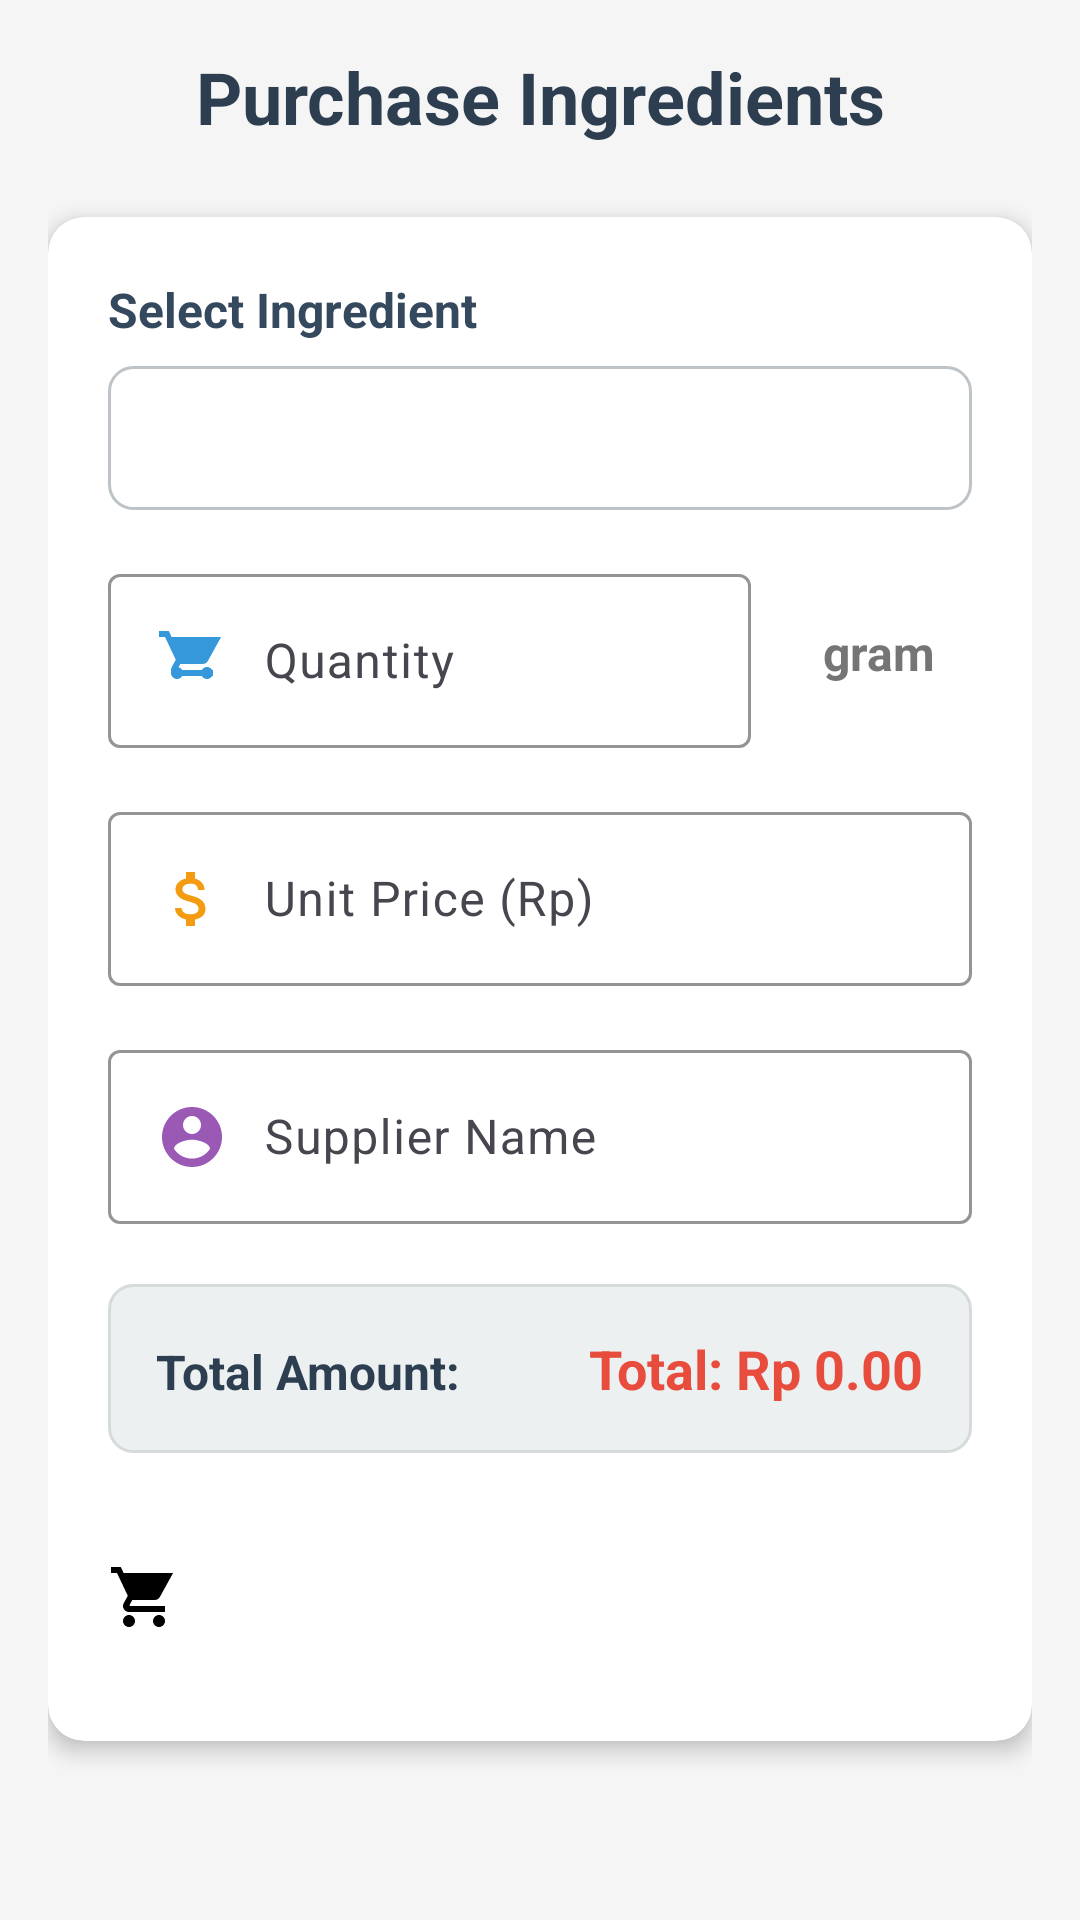

Produce the Android XML layout that renders to this screen, including the resource entries it uses.
<!-- AndroidManifest.xml: application theme Theme.Espresio -->
<!-- res/layout/activity_purchase_ingredients.xml -->
<?xml version="1.0" encoding="utf-8"?>
<ScrollView xmlns:android="http://schemas.android.com/apk/res/android"
    xmlns:app="http://schemas.android.com/apk/res-auto"
    android:layout_width="match_parent"
    android:layout_height="match_parent"
    android:background="#F5F5F5">

    <LinearLayout
        android:layout_width="match_parent"
        android:layout_height="wrap_content"
        android:orientation="vertical"
        android:padding="16dp">

        
        <TextView
            android:layout_width="match_parent"
            android:layout_height="wrap_content"
            android:text="Purchase Ingredients"
            android:textSize="24sp"
            android:textStyle="bold"
            android:textColor="#2C3E50"
            android:layout_marginBottom="24dp"
            android:gravity="center" />

        
        <androidx.cardview.widget.CardView
            android:layout_width="match_parent"
            android:layout_height="wrap_content"
            android:layout_marginBottom="16dp"
            app:cardCornerRadius="12dp"
            app:cardElevation="4dp"
            android:background="#FFFFFF">

            <LinearLayout
                android:layout_width="match_parent"
                android:layout_height="wrap_content"
                android:orientation="vertical"
                android:padding="20dp">

                
                <TextView
                    android:layout_width="match_parent"
                    android:layout_height="wrap_content"
                    android:text="Select Ingredient"
                    android:textSize="16sp"
                    android:textStyle="bold"
                    android:textColor="#34495E"
                    android:layout_marginBottom="8dp" />

                <Spinner
                    android:id="@+id/spinner_ingredients"
                    android:layout_width="match_parent"
                    android:layout_height="48dp"
                    android:layout_marginBottom="16dp"
                    android:background="@drawable/spinner_background"
                    android:padding="12dp" />

                
                <LinearLayout
                    android:layout_width="match_parent"
                    android:layout_height="wrap_content"
                    android:orientation="horizontal"
                    android:layout_marginBottom="16dp">

                    <com.google.android.material.textfield.TextInputLayout
                        android:layout_width="0dp"
                        android:layout_height="wrap_content"
                        android:layout_weight="1"
                        android:layout_marginEnd="12dp"
                        app:boxStrokeColor="#3498DB"
                        app:hintTextColor="#3498DB">

                        <com.google.android.material.textfield.TextInputEditText
                            android:id="@+id/et_quantity"
                            android:layout_width="match_parent"
                            android:layout_height="wrap_content"
                            android:hint="Quantity"
                            android:inputType="numberDecimal"
                            android:drawableLeft="@drawable/ic_quantity"
                            android:drawablePadding="12dp" />

                    </com.google.android.material.textfield.TextInputLayout>

                    
                    <TextView
                        android:id="@+id/tv_unit"
                        android:layout_width="wrap_content"
                        android:layout_height="wrap_content"
                        android:layout_gravity="center_vertical"
                        android:text="gram"
                        android:textSize="16sp"
                        android:textStyle="bold"
                        android:textColor="@color/text_secondary"
                        android:background="@drawable/edittext_background"
                        android:padding="12dp"
                        android:minWidth="60dp"
                        android:gravity="center" />

                </LinearLayout>

                
                <com.google.android.material.textfield.TextInputLayout
                    android:layout_width="match_parent"
                    android:layout_height="wrap_content"
                    android:layout_marginBottom="16dp"
                    app:boxStrokeColor="#3498DB"
                    app:hintTextColor="#3498DB">

                    <com.google.android.material.textfield.TextInputEditText
                        android:id="@+id/et_unit_price"
                        android:layout_width="match_parent"
                        android:layout_height="wrap_content"
                        android:hint="Unit Price (Rp)"
                        android:inputType="numberDecimal"
                        android:drawableLeft="@drawable/ic_price"
                        android:drawablePadding="12dp" />

                </com.google.android.material.textfield.TextInputLayout>

                
                <com.google.android.material.textfield.TextInputLayout
                    android:layout_width="match_parent"
                    android:layout_height="wrap_content"
                    android:layout_marginBottom="20dp"
                    app:boxStrokeColor="#3498DB"
                    app:hintTextColor="#3498DB">

                    <com.google.android.material.textfield.TextInputEditText
                        android:id="@+id/et_supplier"
                        android:layout_width="match_parent"
                        android:layout_height="wrap_content"
                        android:hint="Supplier Name"
                        android:inputType="textPersonName"
                        android:drawableLeft="@drawable/ic_supplier"
                        android:drawablePadding="12dp" />

                </com.google.android.material.textfield.TextInputLayout>

                
                <LinearLayout
                    android:layout_width="match_parent"
                    android:layout_height="wrap_content"
                    android:orientation="horizontal"
                    android:background="@drawable/total_price_background"
                    android:padding="16dp"
                    android:layout_marginBottom="20dp">

                    <TextView
                        android:layout_width="0dp"
                        android:layout_height="wrap_content"
                        android:layout_weight="1"
                        android:text="Total Amount:"
                        android:textSize="16sp"
                        android:textStyle="bold"
                        android:textColor="#2C3E50" />

                    <TextView
                        android:id="@+id/tv_total_price"
                        android:layout_width="wrap_content"
                        android:layout_height="wrap_content"
                        android:text="Total: Rp 0.00"
                        android:textSize="18sp"
                        android:textStyle="bold"
                        android:textColor="#E74C3C" />

                </LinearLayout>

                
                <Button
                    android:id="@+id/btn_purchase"
                    android:layout_width="match_parent"
                    android:layout_height="56dp"
                    android:text="Complete Purchase"
                    android:textSize="16sp"
                    android:textStyle="bold"
                    android:textColor="#FFFFFF"
                    android:background="@drawable/button_primary"
                    android:drawableLeft="@drawable/ic_shopping_cart"
                    android:drawablePadding="12dp" />

            </LinearLayout>

        </androidx.cardview.widget.CardView>

        
        <androidx.cardview.widget.CardView
            android:layout_width="match_parent"
            android:layout_height="wrap_content"
            app:cardCornerRadius="12dp"
            app:cardElevation="4dp"
            android:background="#FFFFFF">


        </androidx.cardview.widget.CardView>

    </LinearLayout>

</ScrollView>
<!-- resources referenced by this layout -->
<resources>
  <color name="text_secondary">#757575</color>
  <!-- drawable ic_price (drawable) -->
  <?xml version="1.0" encoding="utf-8"?>
  <vector xmlns:android="http://schemas.android.com/apk/res/android"
      android:width="24dp"
      android:height="24dp"
      android:viewportWidth="24"
      android:viewportHeight="24"
      android:tint="#F39C12">
      <path
          android:fillColor="#F39C12"
          android:pathData="M11.8,10.9c-2.27,-0.59 -3,-1.2 -3,-2.15 0,-1.09 1.01,-1.85 2.7,-1.85 1.78,0 2.44,0.85 2.5,2.1h2.21c-0.07,-1.72 -1.12,-3.3 -3.21,-3.81V3h-3v2.16c-1.94,0.42 -3.5,1.68 -3.5,3.61 0,2.31 1.91,3.46 4.7,4.13 2.5,0.6 3,1.48 3,2.41 0,0.69 -0.49,1.79 -2.7,1.79 -2.06,0 -2.87,-0.92 -2.98,-2.1h-2.2c0.12,2.19 1.76,3.42 3.68,3.83V21h3v-2.15c1.95,-0.37 3.5,-1.5 3.5,-3.55 0,-2.84 -2.43,-3.81 -4.7,-4.4z"/>
  </vector>
  <!-- drawable ic_quantity (drawable) -->
  <?xml version="1.0" encoding="utf-8"?>
  <vector xmlns:android="http://schemas.android.com/apk/res/android"
      android:width="24dp"
      android:height="24dp"
      android:viewportWidth="24"
      android:viewportHeight="24"
      android:tint="#3498DB">
      <path
          android:fillColor="#3498DB"
          android:pathData="M7,18c1.1,0 2,-0.9 2,-2s-0.9,-2 -2,-2 -2,0.9 -2,2 0.9,2 2,2zM1,2v2h2l3.6,7.59 -1.35,2.45c-0.16,0.28 -0.25,0.61 -0.25,0.96 0,1.1 0.9,2 2,2h12v-2L7.42,15c-0.14,0 -0.25,-0.11 -0.25,-0.25l0.03,-0.12L8.1,13h7.45c0.75,0 1.41,-0.41 1.75,-1.03L21.7,4L5.21,4l-0.94,-2L1,2zM17,18c1.1,0 2,-0.9 2,-2s-0.9,-2 -2,-2 -2,0.9 -2,2 0.9,2 2,2z"/>
  </vector>
  <!-- drawable ic_shopping_cart (drawable) -->
  <?xml version="1.0" encoding="utf-8"?>
  <vector xmlns:android="http://schemas.android.com/apk/res/android"
      android:width="24dp"
      android:height="24dp"
      android:viewportWidth="24"
      android:viewportHeight="24">
      <path
          android:fillColor="#FF000000"
          android:pathData="M7,18c-1.1,0 -2,0.9 -2,2s0.9,2 2,2 2,-0.9 2,-2 -0.9,-2 -2,-2zM1,2v2h2l3.6,7.59 -1.35,2.45c-0.16,0.28 -0.25,0.61 -0.25,0.96 0,1.1 0.9,2 2,2h12v-2L7.42,15c-0.14,0 -0.25,-0.11 -0.25,-0.25l0.03,-0.12L8.1,13h7.45c0.75,0 1.41,-0.41 1.75,-1.03L21.7,4H5.21l-0.94,-2L1,2zM17,18c-1.1,0 -2,0.9 -2,2s0.9,2 2,2 2,-0.9 2,-2 -0.9,-2 -2,-2z"/>
  </vector>
  <!-- drawable ic_supplier (drawable) -->
  <?xml version="1.0" encoding="utf-8"?>
  <vector xmlns:android="http://schemas.android.com/apk/res/android"
      android:width="24dp"
      android:height="24dp"
      android:viewportWidth="24"
      android:viewportHeight="24"
      android:tint="#9B59B6">
      <path
          android:fillColor="#9B59B6"
          android:pathData="M12,2C6.48,2 2,6.48 2,12s4.48,10 10,10 10,-4.48 10,-10S17.52,2 12,2zM12,5c1.66,0 3,1.34 3,3s-1.34,3 -3,3 -3,-1.34 -3,-3 1.34,-3 3,-3zM12,19.2c-2.5,0 -4.71,-1.28 -6,-3.22 0.03,-1.99 4,-3.08 6,-3.08 1.99,0 5.97,1.09 6,3.08 -1.29,1.94 -3.5,3.22 -6,3.22z"/>
  </vector>
  <!-- drawable spinner_background (drawable) -->
  <?xml version="1.0" encoding="utf-8"?>
  <shape xmlns:android="http://schemas.android.com/apk/res/android">
      <solid android:color="#FFFFFF" />
      <corners android:radius="8dp" />
      <stroke android:width="1dp" android:color="#BDC3C7" />
  </shape>
  <!-- drawable total_price_background (drawable) -->
  <?xml version="1.0" encoding="utf-8"?>
  <shape xmlns:android="http://schemas.android.com/apk/res/android">
      <solid android:color="#ECF0F1" />
      <corners android:radius="8dp" />
      <stroke android:width="1dp" android:color="#D5DBDB" />
  </shape>
  <style name="Theme.Espresio" parent="Base.Theme.Espresio" />
  <style name="Base.Theme.Espresio" parent="Theme.Material3.DayNight.NoActionBar">
          
          
      </style>
</resources>
